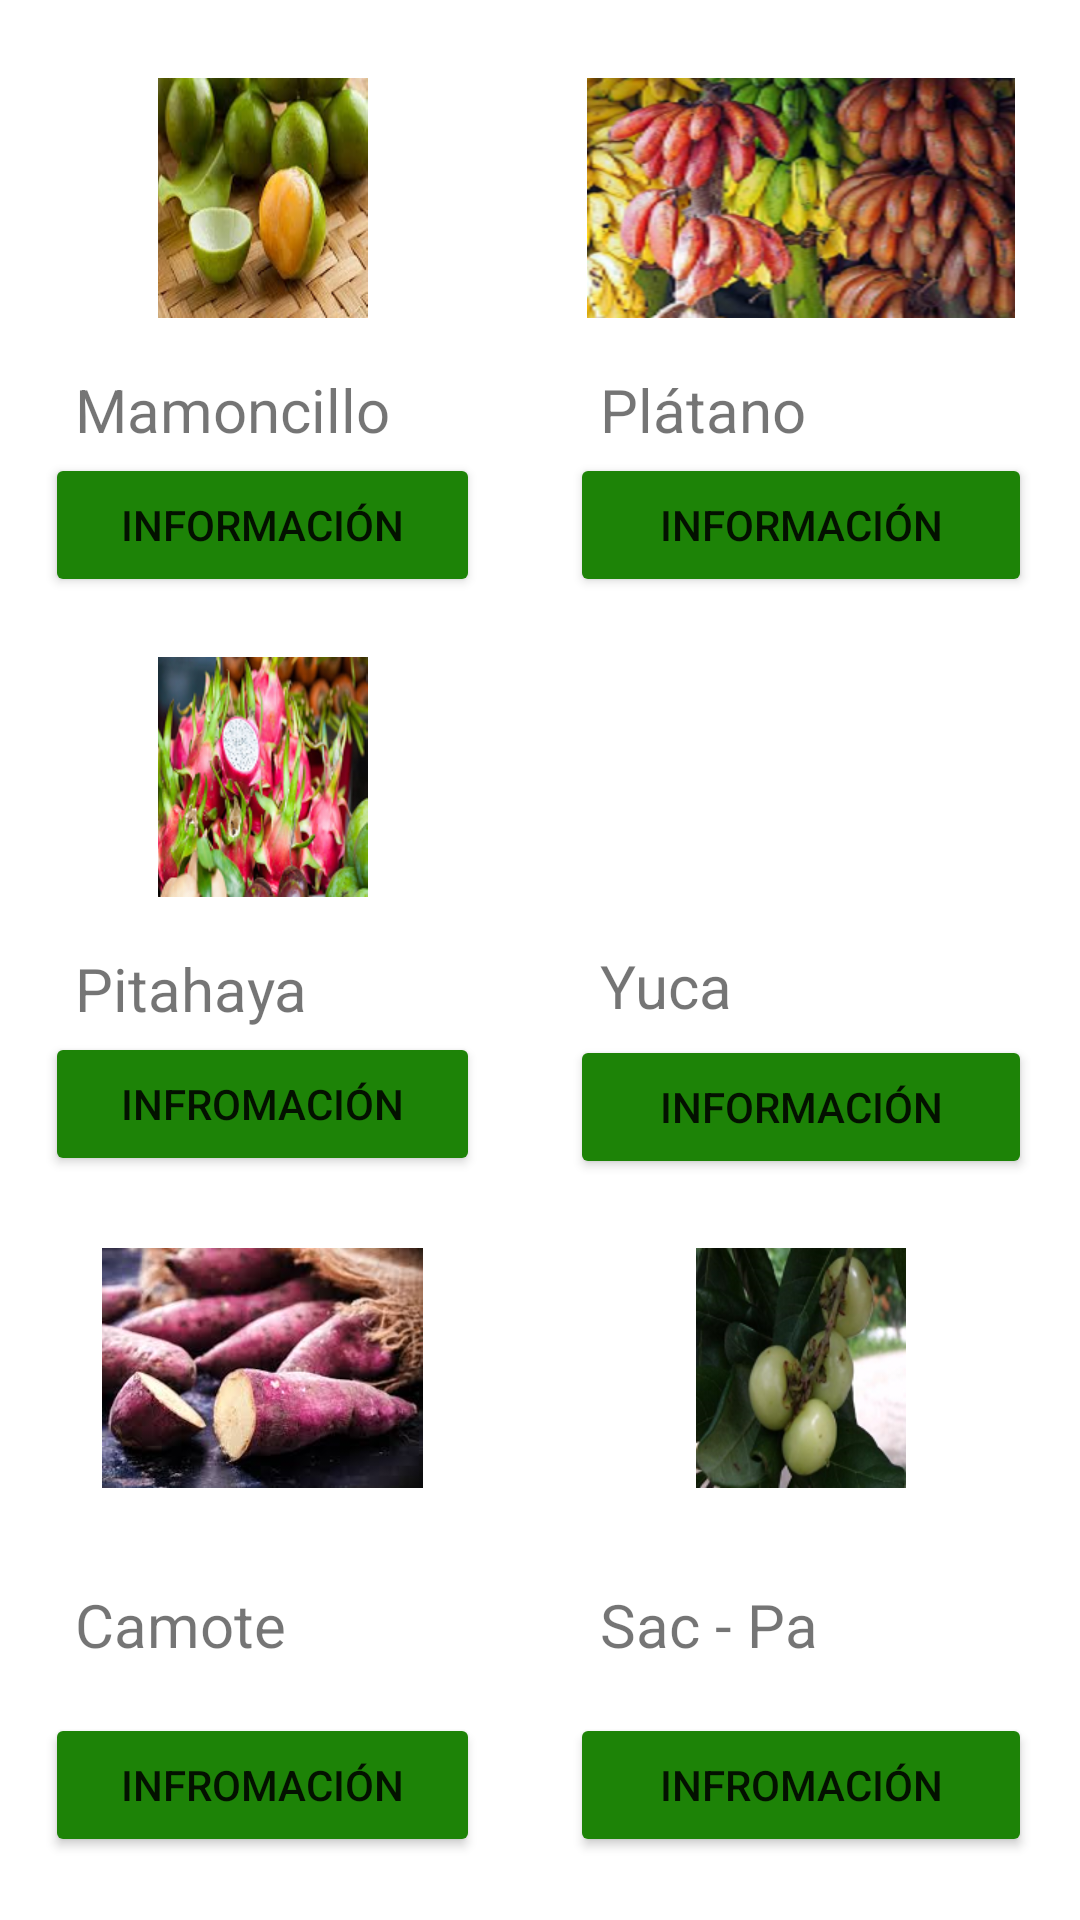

The Android layout XML behind this screen, and the referenced resources:
<!-- AndroidManifest.xml: application theme Theme.FruitsAndVegetables -->
<!-- res/layout/activity_actividad5.xml -->
<?xml version="1.0" encoding="utf-8"?>
<LinearLayout xmlns:android="http://schemas.android.com/apk/res/android"
    xmlns:app="http://schemas.android.com/apk/res-auto"
    xmlns:tools="http://schemas.android.com/tools"
    android:layout_width="match_parent"
    android:layout_height="match_parent"
    android:orientation="vertical"
    android:paddingTop="10dp">

    <ScrollView
        android:layout_width="match_parent"
        android:layout_height="wrap_content">

        <LinearLayout
            android:layout_width="match_parent"
            android:layout_height="wrap_content"
            android:orientation="vertical">

            <LinearLayout
                android:layout_width="match_parent"
                android:layout_height="193dp"
                android:orientation="horizontal">

                <LinearLayout
                    android:layout_width="175dp"
                    android:layout_height="229dp"
                    android:orientation="vertical">

                    <ImageView
                        android:id="@+id/ob"
                        android:layout_width="match_parent"
                        android:layout_height="80dp"
                        android:layout_margin="16dp"
                        app:srcCompat="@drawable/fruta3" />

                    <TextView
                        android:id="@+id/nom"
                        android:layout_width="193dp"
                        android:layout_height="wrap_content"
                        android:layout_marginTop="1dp"
                        android:layout_marginBottom="1dp"
                        android:paddingLeft="25dp"
                        android:text="Mamoncillo"
                        android:textAlignment="viewStart"
                        android:textSize="20sp" />

                    <Button
                        android:id="@+id/de"
                        android:layout_width="match_parent"
                        android:layout_height="48dp"
                        android:layout_marginLeft="15dp"
                        android:layout_marginRight="15dp"
                        android:backgroundTint="@color/purple_500"
                        android:text="Información" />

                </LinearLayout>

                <LinearLayout
                    android:layout_width="184dp"
                    android:layout_height="229dp"
                    android:orientation="vertical">

                    <ImageView
                        android:id="@+id/ob2"
                        android:layout_width="match_parent"
                        android:layout_height="80dp"
                        android:layout_margin="16dp"
                        app:srcCompat="@drawable/fruta19" />

                    <TextView
                        android:id="@+id/nom2"
                        android:layout_width="266dp"
                        android:layout_height="wrap_content"
                        android:layout_marginTop="1dp"
                        android:layout_marginBottom="1dp"
                        android:paddingLeft="25dp"
                        android:text="Plátano"
                        android:textAlignment="textStart"
                        android:textSize="20sp" />

                    <Button
                        android:id="@+id/de2"
                        android:layout_width="match_parent"
                        android:layout_height="48dp"
                        android:layout_marginLeft="15dp"
                        android:layout_marginRight="15dp"
                        android:backgroundTint="@color/purple_500"
                        android:text="información" />


                </LinearLayout>

            </LinearLayout>

            <LinearLayout
                android:layout_width="match_parent"
                android:layout_height="197dp"
                android:orientation="horizontal">

                <LinearLayout
                    android:layout_width="175dp"
                    android:layout_height="229dp"
                    android:orientation="vertical">

                    <ImageView
                        android:id="@+id/ob3"
                        android:layout_width="match_parent"
                        android:layout_height="80dp"
                        android:layout_margin="16dp"
                        app:srcCompat="@drawable/fruta15" />

                    <TextView
                        android:id="@+id/nom3"
                        android:layout_width="170dp"
                        android:layout_height="wrap_content"
                        android:layout_marginTop="1dp"
                        android:layout_marginBottom="1dp"
                        android:paddingLeft="25dp"
                        android:text="Pitahaya"
                        android:textSize="20sp" />

                    <Button
                        android:id="@+id/des3"
                        android:layout_width="match_parent"
                        android:layout_height="48dp"
                        android:layout_marginLeft="15dp"
                        android:layout_marginRight="15dp"
                        android:backgroundTint="@color/purple_500"
                        android:text="infromación" />

                </LinearLayout>


                <LinearLayout
                    android:layout_width="184dp"
                    android:layout_height="229dp"
                    android:orientation="vertical">

                    <ImageView
                        android:id="@+id/ob4"
                        android:layout_width="match_parent"
                        android:layout_height="80dp"
                        android:layout_margin="16dp"
                        app:srcCompat="@drawable/fruta22" />

                    <TextView
                        android:id="@+id/nom4"
                        android:layout_width="209dp"
                        android:layout_height="29dp"
                        android:layout_marginBottom="1dp"
                        android:paddingLeft="25dp"
                        android:text="Yuca"
                        android:textAlignment="viewStart"
                        android:textSize="20sp" />

                    <Button
                        android:id="@+id/des4"
                        android:layout_width="match_parent"
                        android:layout_height="48dp"
                        android:layout_marginLeft="15dp"
                        android:layout_marginRight="15dp"
                        android:backgroundTint="@color/purple_500"
                        android:text="información" />


                </LinearLayout>

            </LinearLayout>

            <LinearLayout
                android:layout_width="match_parent"
                android:layout_height="229dp"
                android:orientation="horizontal">

                <LinearLayout
                    android:layout_width="175dp"
                    android:layout_height="229dp"
                    android:orientation="vertical">

                    <ImageView
                        android:id="@+id/ob5"
                        android:layout_width="match_parent"
                        android:layout_height="80dp"
                        android:layout_margin="16dp"
                        app:srcCompat="@drawable/fruta24" />

                    <TextView
                        android:id="@+id/nom5"
                        android:layout_width="wrap_content"
                        android:layout_height="wrap_content"
                        android:layout_marginTop="16dp"
                        android:layout_marginBottom="16dp"
                        android:paddingLeft="25dp"
                        android:text="Camote"
                        android:textSize="20sp" />

                    <Button
                        android:id="@+id/des5"
                        android:layout_width="match_parent"
                        android:layout_height="48dp"
                        android:layout_marginLeft="15dp"
                        android:layout_marginRight="15dp"
                        android:backgroundTint="@color/purple_500"
                        android:text="infromación" />

                </LinearLayout>

                <LinearLayout
                    android:layout_width="184dp"
                    android:layout_height="229dp"
                    android:orientation="vertical">

                    <ImageView
                        android:id="@+id/ob6"
                        android:layout_width="match_parent"
                        android:layout_height="80dp"
                        android:layout_margin="16dp"
                        app:srcCompat="@drawable/fruta14" />

                    <TextView
                        android:id="@+id/nomb6"
                        android:layout_width="160dp"
                        android:layout_height="wrap_content"
                        android:layout_marginTop="16dp"
                        android:layout_marginBottom="16dp"
                        android:paddingLeft="25dp"
                        android:text="Sac - Pa"
                        android:textAlignment="viewStart"
                        android:textSize="20sp" />

                    <Button
                        android:id="@+id/des6"
                        android:layout_width="match_parent"
                        android:layout_height="48dp"
                        android:layout_marginLeft="15dp"
                        android:layout_marginRight="15dp"
                        android:backgroundTint="@color/purple_500"
                        android:text="infromación" />


                </LinearLayout>

            </LinearLayout>
        </LinearLayout>
    </ScrollView>
</LinearLayout>
<!-- resources referenced by this layout -->
<resources>
  <color name="purple_500">#1D8307</color>
  <!-- drawable fruta14: png bitmap (drawable, 60912 bytes) -->
  <!-- drawable fruta15: png bitmap (drawable, 74308 bytes) -->
  <!-- drawable fruta19: png bitmap (drawable, 127016 bytes) -->
  <!-- drawable fruta24: jpg bitmap (drawable, 8983 bytes) -->
  <!-- drawable fruta3: png bitmap (drawable, 70291 bytes) -->
  <style name="Theme.FruitsAndVegetables" parent="Theme.MaterialComponents.DayNight.DarkActionBar">
          
          <item name="colorPrimary">@color/purple_500</item>
          <item name="colorPrimaryVariant">@color/purple_700</item>
          <item name="colorOnPrimary">@color/white</item>
          
          <item name="colorSecondary">@color/teal_200</item>
          <item name="colorSecondaryVariant">@color/teal_700</item>
          <item name="colorOnSecondary">@color/black</item>
          
          <item name="android:statusBarColor" tools:targetApi="l">?attr/colorPrimaryVariant</item>
          
      </style>
  <color name="purple_700">#047008</color>
  <color name="white">#FFFFFFFF</color>
  <color name="teal_200">#F195A2</color>
  <color name="teal_700">#D3FCFC</color>
  <color name="black">#FF000000</color>
</resources>
